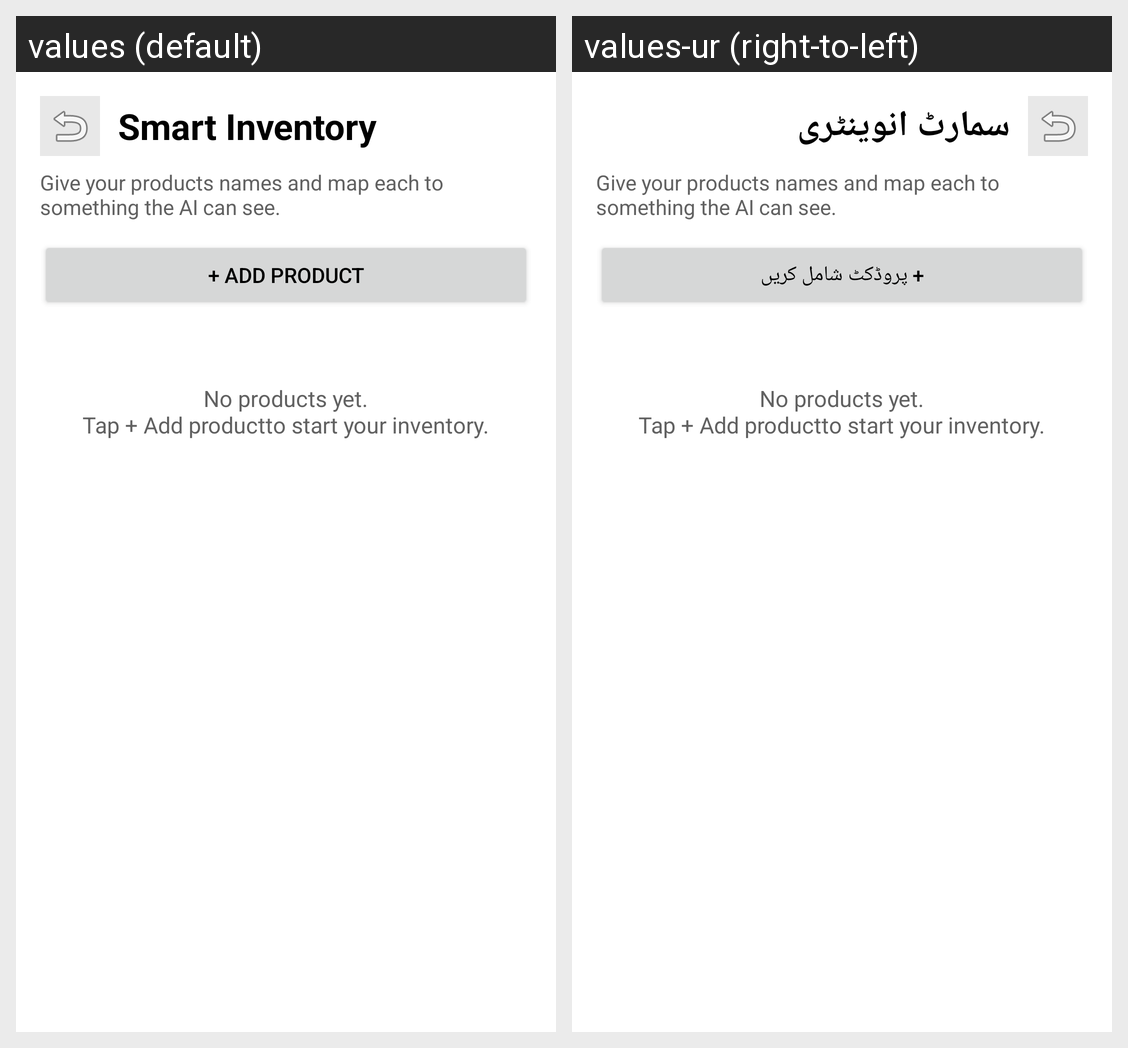

The same Android screen rendered under two of its app's locales, left to right. List the strings drawn on it with the default value and each locale's translation.
Android screen res/layout/fragment_inventory.xml rendered under 2 locales, left to right: values (default), values-ur (right-to-left). Device: Nexus 5 (rendered at 1080×1920; each locale shown at half size, 540×960, under a caption strip naming it); theme Theme.CountAI.
Strings drawn on this screen, with the default value and each locale's value (text and hints the layout hard-codes, and strings that could not be matched under every locale, appear in the picture but are not listed):

inventory_title
  values: Smart Inventory
  values-ur: سمارٹ انوینٹری

inventory_desc
  values: Give your products names and map each to something the AI can see.
  values-ur: Give your products names and map each to something the AI can see.  [not translated; the default value is used]

add_product
  values: + Add product
  values-ur: + پروڈکٹ شامل کریں

inventory_empty
  values: No products yet.
      Tap + Add productto start your inventory.
  values-ur: No products yet.
      Tap + Add productto start your inventory.  [not translated; the default value is used]
